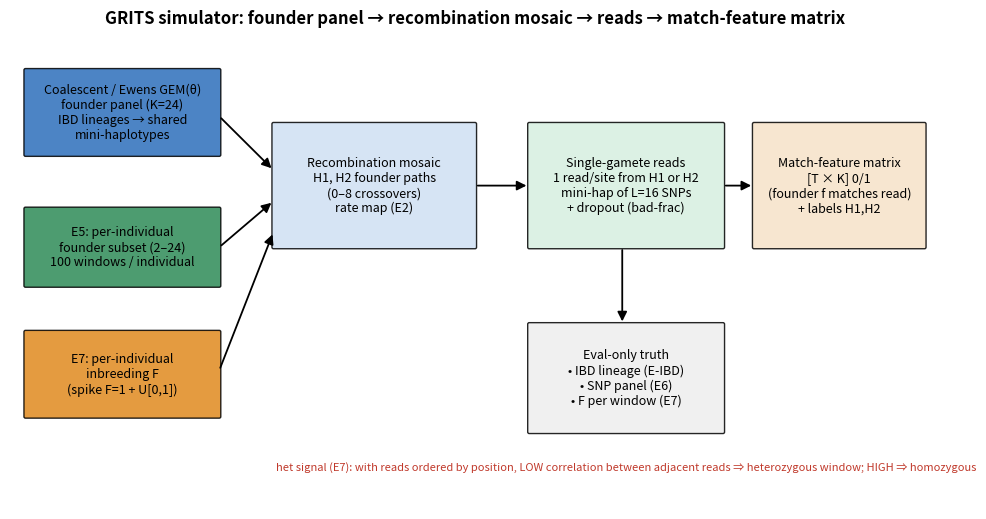
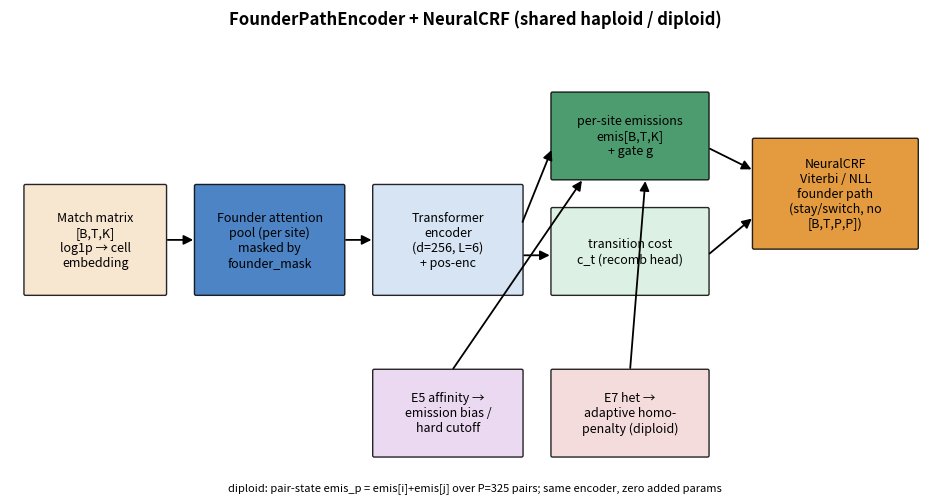
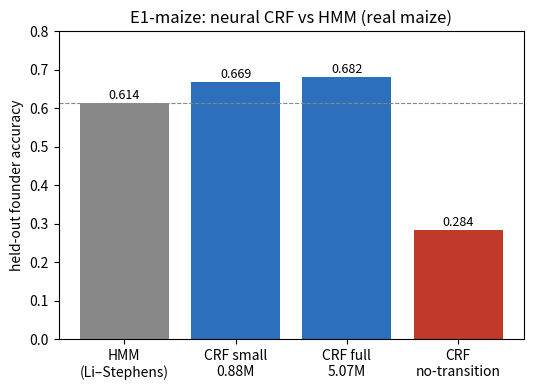
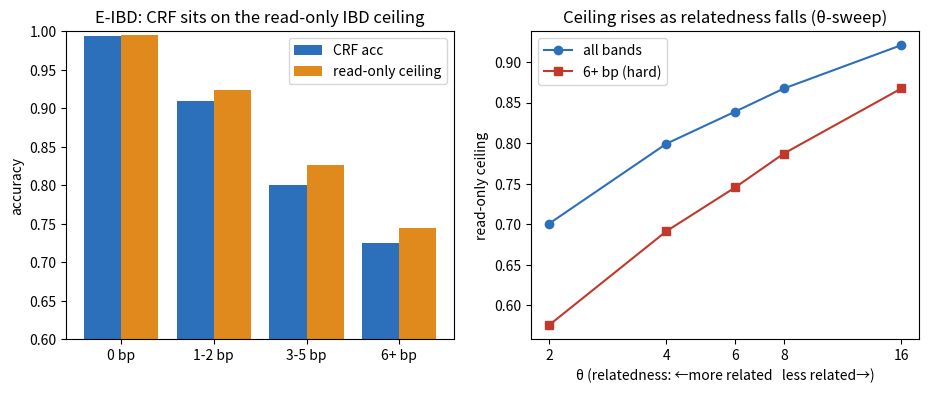
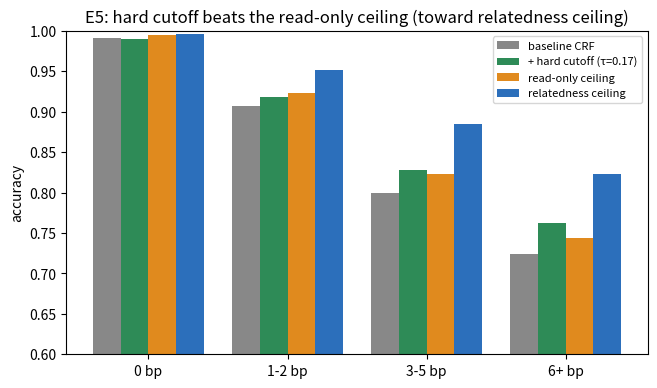
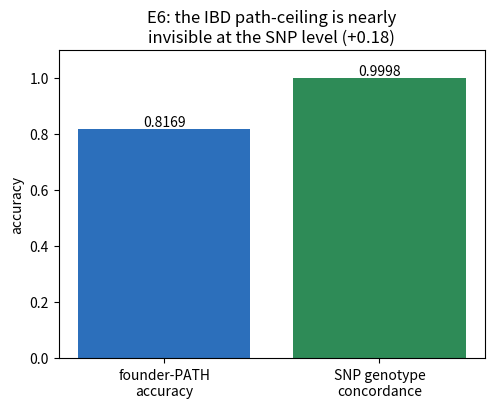
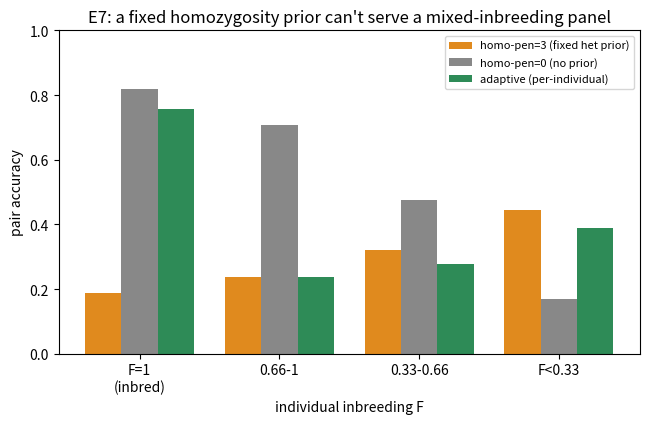
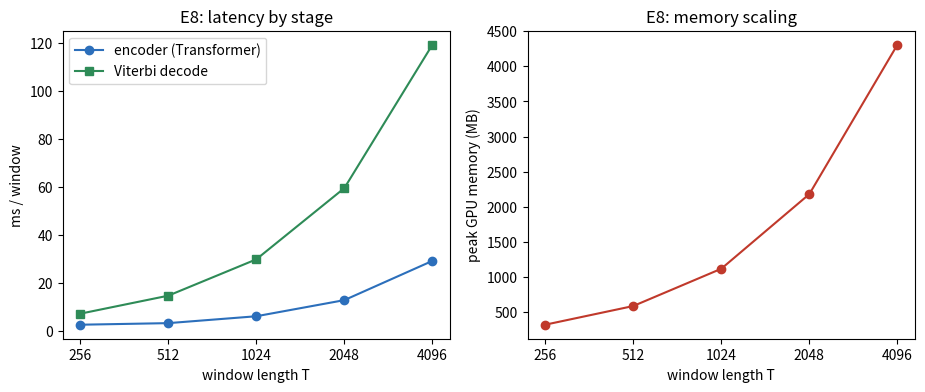

Source code (Python) for these figures, in order:
"""
E9: regenerate all report figures into <workdir>/results/figures/.

Two schematics (simulator, model architecture) drawn with matplotlib patches, plus
result figures whose numbers are taken from docs/RESULTS.md (embedded here as data
dicts with the source experiment named, so the script runs standalone and the
figures always match the leaderboard). Run:

    PYTHONPATH=src .pixi/envs/gpu/bin/python src/python/crf/figures.py
"""

import argparse
from pathlib import Path

import matplotlib
matplotlib.use("Agg")
import matplotlib.pyplot as plt
from matplotlib.patches import FancyBboxPatch, FancyArrowPatch
import numpy as np

BLUE, GREEN, ORANGE, RED, GREY = "#2c6fbb", "#2e8b57", "#e08a1e", "#c0392b", "#888"


# --------------------------------------------------------------------------- #
def _box(ax, xy, w, h, text, fc, fs=9):
    ax.add_patch(FancyBboxPatch(xy, w, h, boxstyle="round,pad=0.02",
                                fc=fc, ec="black", lw=1.0, alpha=0.85))
    ax.text(xy[0] + w / 2, xy[1] + h / 2, text, ha="center", va="center",
            fontsize=fs, zorder=5)


def _arrow(ax, a, b):
    ax.add_patch(FancyArrowPatch(a, b, arrowstyle="-|>", mutation_scale=14,
                                 lw=1.3, color="black"))


def fig_simulator(out):
    fig, ax = plt.subplots(figsize=(12, 6.2))
    ax.set_xlim(0, 12); ax.set_ylim(0, 6.2); ax.axis("off")
    ax.set_title("GRITS simulator: founder panel → recombination mosaic → reads → "
                 "match-feature matrix", fontsize=12, weight="bold")
    _box(ax, (0.2, 4.6), 2.5, 1.1,
         "Coalescent / Ewens GEM(θ)\nfounder panel (K=24)\nIBD lineages → shared\nmini-haplotypes", BLUE)
    _box(ax, (0.2, 2.9), 2.5, 1.0,
         "E5: per-individual\nfounder subset (2–24)\n100 windows / individual", GREEN)
    _box(ax, (0.2, 1.2), 2.5, 1.1,
         "E7: per-individual\ninbreeding F\n(spike F=1 + U[0,1])", ORANGE)
    _box(ax, (3.4, 3.4), 2.6, 1.6,
         "Recombination mosaic\nH1, H2 founder paths\n(0–8 crossovers)\nrate map (E2)", "#cfe0f3")
    _box(ax, (6.7, 3.4), 2.5, 1.6,
         "Single-gamete reads\n1 read/site from H1 or H2\nmini-hap of L=16 SNPs\n+ dropout (bad-frac)", "#d6efe0")
    _box(ax, (9.6, 3.4), 2.2, 1.6,
         "Match-feature matrix\n[T × K] 0/1\n(founder f matches read)\n+ labels H1,H2", "#f6e2c8")
    _box(ax, (6.7, 1.0), 2.5, 1.4,
         "Eval-only truth\n• IBD lineage (E-IBD)\n• SNP panel (E6)\n• F per window (E7)", "#eee")
    for a, b in [((2.7, 5.1), (3.4, 4.4)), ((2.7, 3.4), (3.4, 4.0)),
                 ((2.7, 1.8), (3.4, 3.6)), ((6.0, 4.2), (6.7, 4.2)),
                 ((9.2, 4.2), (9.6, 4.2)), ((7.9, 3.4), (7.9, 2.4))]:
        _arrow(ax, a, b)
    ax.text(7.95, 0.5, "het signal (E7): with reads ordered by position, LOW correlation "
            "between adjacent reads ⇒ heterozygous window; HIGH ⇒ homozygous",
            fontsize=8, style="italic", ha="center", color=RED)
    fig.savefig(out / "fig1_simulator.png", dpi=140, bbox_inches="tight")
    plt.close(fig)


def fig_architecture(out):
    fig, ax = plt.subplots(figsize=(12, 6))
    ax.set_xlim(0, 12); ax.set_ylim(0, 6); ax.axis("off")
    ax.set_title("FounderPathEncoder + NeuralCRF (shared haploid / diploid)",
                 fontsize=12, weight="bold")
    _box(ax, (0.2, 2.6), 1.8, 1.4, "Match matrix\n[B,T,K]\nlog1p → cell\nembedding", "#f6e2c8")
    _box(ax, (2.4, 2.6), 1.9, 1.4, "Founder attention\npool (per site)\nmasked by\nfounder_mask", BLUE)
    _box(ax, (4.7, 2.6), 1.9, 1.4, "Transformer\nencoder\n(d=256, L=6)\n+ pos-enc", "#cfe0f3")
    _box(ax, (7.0, 4.1), 2.0, 1.1, "per-site emissions\nemis[B,T,K]\n+ gate g", GREEN)
    _box(ax, (7.0, 2.6), 2.0, 1.1, "transition cost\nc_t (recomb head)", "#d6efe0")
    _box(ax, (9.6, 3.2), 2.1, 1.4, "NeuralCRF\nViterbi / NLL\nfounder path\n(stay/switch, no\n[B,T,P,P])", ORANGE)
    _box(ax, (4.7, 0.5), 1.9, 1.1, "E5 affinity →\nemission bias /\nhard cutoff", "#e7d3ef")
    _box(ax, (7.0, 0.5), 2.0, 1.1, "E7 het →\nadaptive homo-\npenalty (diploid)", "#f3d6d6")
    for a, b in [((2.0, 3.3), (2.4, 3.3)), ((4.3, 3.3), (4.7, 3.3)),
                 ((6.6, 3.5), (7.0, 4.5)), ((6.6, 3.1), (7.0, 3.1)),
                 ((9.0, 4.5), (9.6, 4.2)), ((9.0, 3.1), (9.6, 3.6))]:
        _arrow(ax, a, b)
    _arrow(ax, (5.7, 1.6), (7.4, 4.1))      # E5 affinity → emissions
    _arrow(ax, (8.0, 1.6), (8.2, 4.1))      # E7 het → (pair) emissions
    ax.text(6, 0.05, "diploid: pair-state emis_p = emis[i]+emis[j] over P=325 pairs; "
            "same encoder, zero added params", fontsize=8, style="italic", ha="center")
    fig.savefig(out / "fig2_architecture.png", dpi=140, bbox_inches="tight")
    plt.close(fig)


# --- result figures (numbers from docs/RESULTS.md) ------------------------- #
def fig_e1_hmm(out):
    arms = ["HMM\n(Li–Stephens)", "CRF small\n0.88M", "CRF full\n5.07M", "CRF\nno-transition"]
    acc = [0.614, 0.669, 0.682, 0.284]
    cols = [GREY, BLUE, BLUE, RED]
    fig, ax = plt.subplots(figsize=(6, 4))
    ax.bar(arms, acc, color=cols)
    for i, v in enumerate(acc):
        ax.text(i, v + 0.01, f"{v:.3f}", ha="center", fontsize=9)
    ax.set_ylabel("held-out founder accuracy")
    ax.set_title("E1-maize: neural CRF vs HMM (real maize)")
    ax.set_ylim(0, 0.8); ax.axhline(0.614, ls="--", color=GREY, lw=0.8)
    fig.savefig(out / "fig3_e1_crf_vs_hmm.png", dpi=140, bbox_inches="tight")
    plt.close(fig)


def fig_ibd_ceiling(out):
    bands = ["0 bp", "1-2 bp", "3-5 bp", "6+ bp"]
    crf = [0.9937, 0.9092, 0.8007, 0.7246]
    ceil = [0.9950, 0.9241, 0.8263, 0.7447]
    th = [2, 4, 6, 8, 16]
    ceil_all = [0.7007, 0.7993, 0.8388, 0.8673, 0.9207]
    ceil_hard = [0.5757, 0.6915, 0.7454, 0.7872, 0.8673]
    fig, (a1, a2) = plt.subplots(1, 2, figsize=(11, 4))
    x = np.arange(4)
    a1.bar(x - 0.2, crf, 0.4, label="CRF acc", color=BLUE)
    a1.bar(x + 0.2, ceil, 0.4, label="read-only ceiling", color=ORANGE)
    a1.set_xticks(x); a1.set_xticklabels(bands); a1.set_ylim(0.6, 1.0)
    a1.set_title("E-IBD: CRF sits on the read-only IBD ceiling"); a1.legend(); a1.set_ylabel("accuracy")
    a2.plot(th, ceil_all, "o-", color=BLUE, label="all bands")
    a2.plot(th, ceil_hard, "s-", color=RED, label="6+ bp (hard)")
    a2.set_xscale("log", base=2); a2.set_xticks(th); a2.set_xticklabels(th)
    a2.set_xlabel("θ (relatedness: ←more related   less related→)")
    a2.set_ylabel("read-only ceiling"); a2.set_title("Ceiling rises as relatedness falls (θ-sweep)")
    a2.legend()
    fig.savefig(out / "fig4_ibd_ceiling.png", dpi=140, bbox_inches="tight")
    plt.close(fig)


def fig_e5_cutoff(out):
    bands = ["0 bp", "1-2 bp", "3-5 bp", "6+ bp"]
    base = [0.9906, 0.9072, 0.7990, 0.7235]
    cut = [0.9902, 0.9182, 0.8279, 0.7620]
    readc = [0.9955, 0.9229, 0.8228, 0.7439]
    relc = [0.9957, 0.9518, 0.8853, 0.8224]
    fig, ax = plt.subplots(figsize=(7.5, 4.2))
    x = np.arange(4); w = 0.2
    ax.bar(x - 1.5 * w, base, w, label="baseline CRF", color=GREY)
    ax.bar(x - 0.5 * w, cut, w, label="+ hard cutoff (τ=0.17)", color=GREEN)
    ax.bar(x + 0.5 * w, readc, w, label="read-only ceiling", color=ORANGE)
    ax.bar(x + 1.5 * w, relc, w, label="relatedness ceiling", color=BLUE)
    ax.set_xticks(x); ax.set_xticklabels(bands); ax.set_ylim(0.6, 1.0)
    ax.set_ylabel("accuracy")
    ax.set_title("E5: hard cutoff beats the read-only ceiling (toward relatedness ceiling)")
    ax.legend(fontsize=8)
    fig.savefig(out / "fig5_e5_cutoff.png", dpi=140, bbox_inches="tight")
    plt.close(fig)


def fig_e6_snp(out):
    fig, ax = plt.subplots(figsize=(5.5, 4))
    bars = ax.bar(["founder-PATH\naccuracy", "SNP genotype\nconcordance"],
                  [0.8169, 0.9998], color=[BLUE, GREEN])
    for b, v in zip(bars, [0.8169, 0.9998]):
        ax.text(b.get_x() + b.get_width() / 2, v + 0.01, f"{v:.4f}", ha="center")
    ax.set_ylim(0, 1.1); ax.set_ylabel("accuracy")
    ax.set_title("E6: the IBD path-ceiling is nearly\ninvisible at the SNP level (+0.18)")
    fig.savefig(out / "fig6_e6_snp.png", dpi=140, bbox_inches="tight")
    plt.close(fig)


def fig_e7_inbreeding(out, data):
    bands = ["F=1\n(inbred)", "0.66-1", "0.33-0.66", "F<0.33"]
    fig, ax = plt.subplots(figsize=(7.5, 4.2))
    x = np.arange(4); w = 0.26
    ax.bar(x - w, data["hp3"], w, label="homo-pen=3 (fixed het prior)", color=ORANGE)
    ax.bar(x, data["hp0"], w, label="homo-pen=0 (no prior)", color=GREY)
    ax.bar(x + w, data["adaptive"], w, label="adaptive (per-individual)", color=GREEN)
    ax.set_xticks(x); ax.set_xticklabels(bands); ax.set_ylim(0, 1.0)
    ax.set_ylabel("pair accuracy"); ax.set_xlabel("individual inbreeding F")
    ax.set_title("E7: a fixed homozygosity prior can't serve a mixed-inbreeding panel")
    ax.legend(fontsize=8)
    fig.savefig(out / "fig7_e7_inbreeding.png", dpi=140, bbox_inches="tight")
    plt.close(fig)


def fig_e8_speed(out, rows):
    if not rows:
        return
    T = [r[0] for r in rows]; enc = [r[1] for r in rows]
    dec = [r[2] for r in rows]; mem = [r[3] for r in rows]
    fig, (a1, a2) = plt.subplots(1, 2, figsize=(11, 4))
    a1.plot(T, enc, "o-", label="encoder (Transformer)", color=BLUE)
    a1.plot(T, dec, "s-", label="Viterbi decode", color=GREEN)
    a1.set_xlabel("window length T"); a1.set_ylabel("ms / window"); a1.legend()
    a1.set_title("E8: latency by stage"); a1.set_xscale("log", base=2); a1.set_xticks(T); a1.set_xticklabels(T)
    a2.plot(T, mem, "o-", color=RED)
    a2.set_xlabel("window length T"); a2.set_ylabel("peak GPU memory (MB)")
    a2.set_title("E8: memory scaling"); a2.set_xscale("log", base=2); a2.set_xticks(T); a2.set_xticklabels(T)
    fig.savefig(out / "fig8_e8_speed.png", dpi=140, bbox_inches="tight")
    plt.close(fig)


def main():
    p = argparse.ArgumentParser()
    p.add_argument("--workdir", default="/workdir/esb33")
    p.add_argument("--out", default="docs/figures",
                   help="figure output dir (committed docs artifact, not workdir)")
    args = p.parse_args()
    out = Path(args.out)
    out.mkdir(parents=True, exist_ok=True)

    e7 = dict(hp3=[0.188, 0.237, 0.320, 0.445],     # RESULTS.md E7 (pair_acc by F)
              hp0=[0.818, 0.707, 0.476, 0.171],
              adaptive=[0.757, 0.238, 0.279, 0.388])
    # E8 speed: (T, encoder_ms, viterbi_ms, peak_MB) — RESULTS.md E8, H200 batch=16
    e8 = [(256, 2.71, 7.30, 320), (512, 3.37, 14.81, 586), (1024, 6.24, 29.96, 1117),
          (2048, 12.96, 59.65, 2180), (4096, 29.32, 119.42, 4307)]

    fig_simulator(out)
    fig_architecture(out)
    fig_e1_hmm(out)
    fig_ibd_ceiling(out)
    fig_e5_cutoff(out)
    fig_e6_snp(out)
    fig_e7_inbreeding(out, e7)
    fig_e8_speed(out, e8)
    print(f"figures → {out}")
    for f in sorted(out.glob("*.png")):
        print(f"  {f.name}")


if __name__ == "__main__":
    main()
